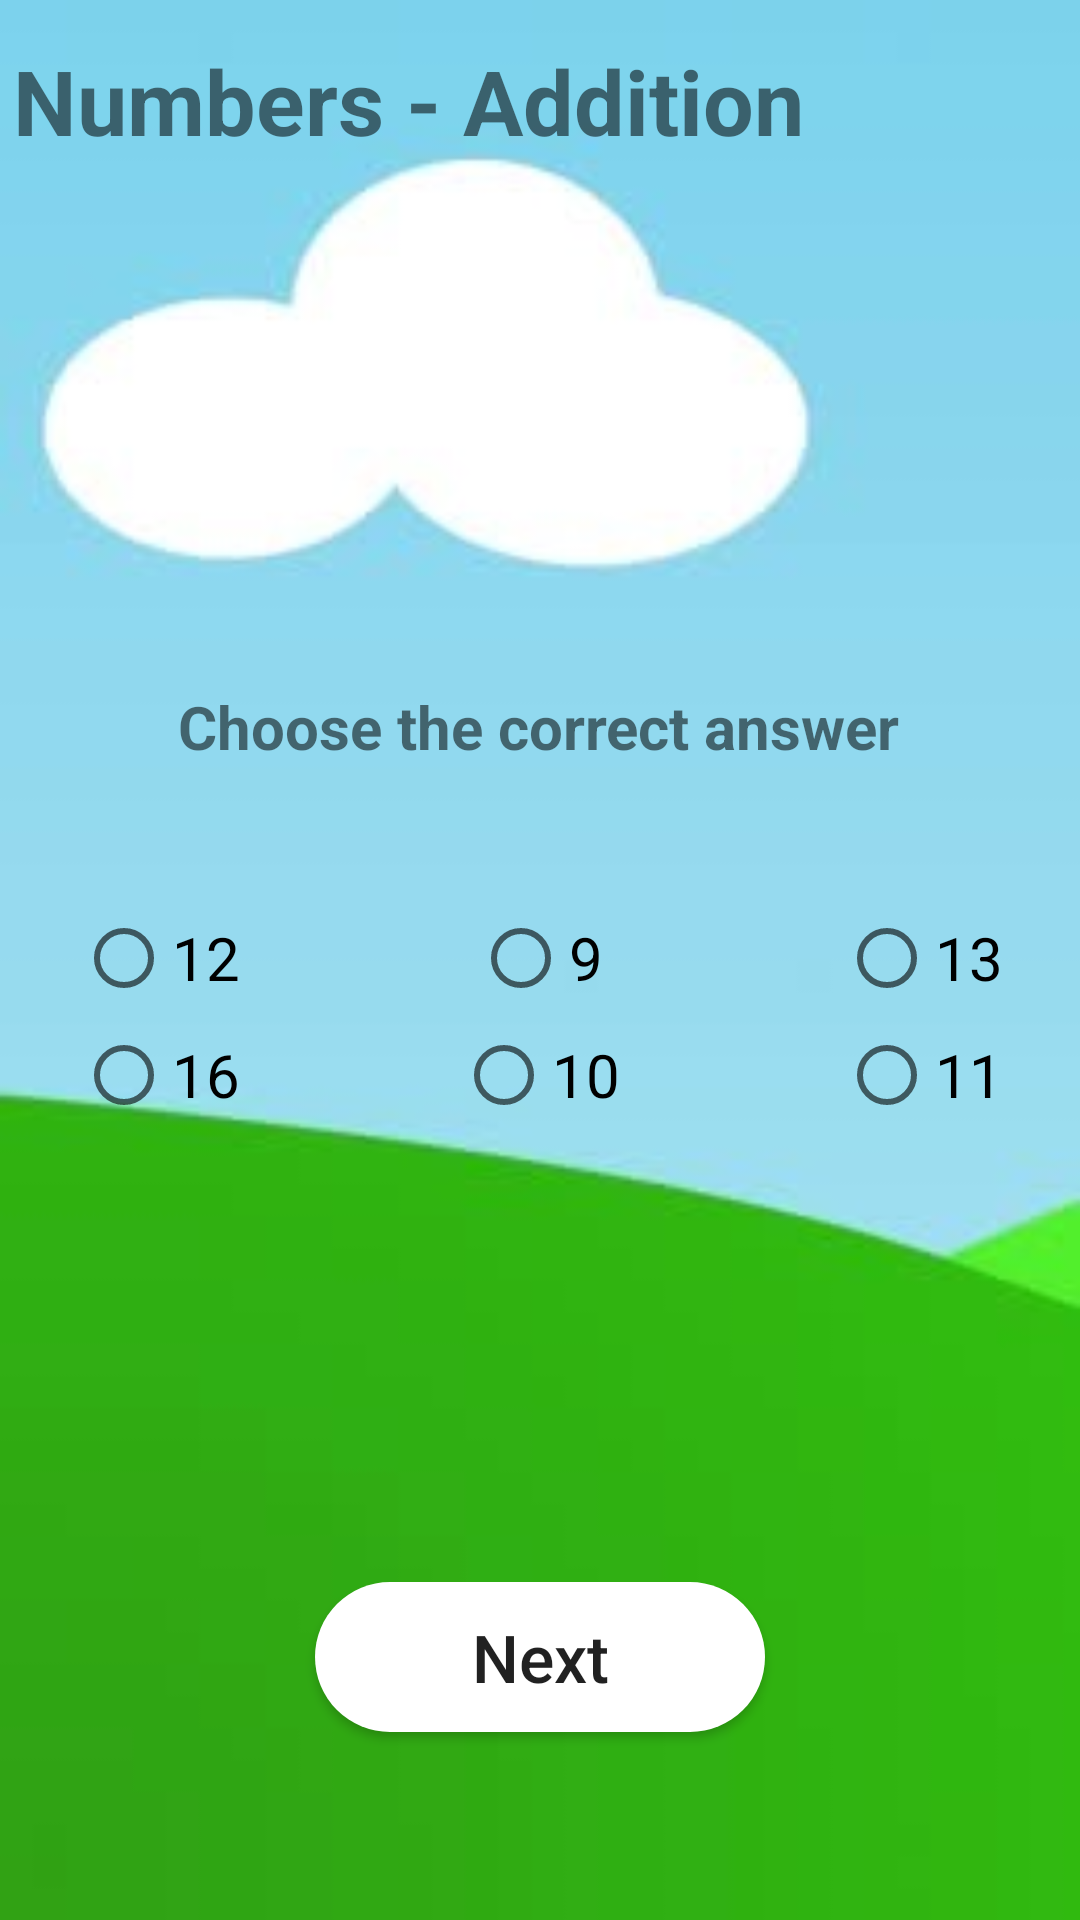

The Android layout XML behind this screen, and the referenced resources:
<!-- AndroidManifest.xml: application theme AppTheme -->
<!-- res/layout/activity_numbers_test_level_1.xml -->
<?xml version="1.0" encoding="utf-8"?>
<androidx.constraintlayout.widget.ConstraintLayout xmlns:android="http://schemas.android.com/apk/res/android"
    xmlns:app="http://schemas.android.com/apk/res-auto"
    xmlns:tools="http://schemas.android.com/tools"
    android:layout_width="match_parent"
    android:layout_height="match_parent"
    android:background="@drawable/bg4"
    tools:context=".numbers_test_level_1">

    <TextView
        android:id="@+id/textView12"
        android:layout_width="wrap_content"
        android:layout_height="wrap_content"
        android:paddingTop="5dp"
        android:paddingBottom="5dp"
        android:text="Choose the correct answer"
        android:textSize="20dp"
        android:textStyle="bold"
        app:layout_constraintBottom_toBottomOf="parent"
        app:layout_constraintEnd_toEndOf="parent"
        app:layout_constraintHorizontal_bias="0.497"
        app:layout_constraintStart_toStartOf="parent"
        app:layout_constraintTop_toTopOf="parent"
        app:layout_constraintVertical_bias="0.371" />

    <TextView
        android:id="@+id/textView"
        android:layout_width="wrap_content"
        android:layout_height="wrap_content"
        android:text="Numbers - Addition"
        android:textSize="30sp"
        android:textStyle="bold"
        app:layout_constraintBottom_toBottomOf="parent"
        app:layout_constraintEnd_toEndOf="parent"
        app:layout_constraintHorizontal_bias="0.045"
        app:layout_constraintStart_toStartOf="parent"
        app:layout_constraintTop_toTopOf="parent"
        app:layout_constraintVertical_bias="0.022" />

    <Button
        android:id="@+id/button18"
        android:layout_width="150dp"
        android:layout_height="50dp"
        android:background="@drawable/rounded_button2"
        android:text="Next"
        android:textAllCaps="false"
        android:textSize="22dp"
        app:layout_constraintBottom_toBottomOf="parent"
        app:layout_constraintEnd_toEndOf="parent"
        app:layout_constraintHorizontal_bias="0.5"
        app:layout_constraintStart_toStartOf="parent"
        app:layout_constraintTop_toTopOf="parent"
        app:layout_constraintVertical_bias="0.894" />

    <RadioButton
        android:id="@+id/radioButton2"
        android:layout_width="wrap_content"
        android:layout_height="wrap_content"
        android:text="9"
        android:textSize="20dp"
        app:layout_constraintBottom_toBottomOf="parent"
        app:layout_constraintEnd_toEndOf="parent"
        app:layout_constraintHorizontal_bias="0.498"
        app:layout_constraintStart_toStartOf="parent"
        app:layout_constraintTop_toTopOf="parent"
        app:layout_constraintVertical_bias="0.499" />

    <RadioButton
        android:id="@+id/radioButton6"
        android:layout_width="wrap_content"
        android:layout_height="wrap_content"
        android:text="11"
        android:textSize="20dp"
        app:layout_constraintBottom_toBottomOf="parent"
        app:layout_constraintEnd_toEndOf="parent"
        app:layout_constraintHorizontal_bias="0.916"
        app:layout_constraintStart_toStartOf="parent"
        app:layout_constraintTop_toTopOf="parent"
        app:layout_constraintVertical_bias="0.563" />

    <RadioButton
        android:id="@+id/radioButton"
        android:layout_width="wrap_content"
        android:layout_height="wrap_content"
        android:text="12"
        android:textSize="20dp"
        app:layout_constraintBottom_toBottomOf="parent"
        app:layout_constraintEnd_toEndOf="parent"
        app:layout_constraintHorizontal_bias="0.083"
        app:layout_constraintStart_toStartOf="parent"
        app:layout_constraintTop_toTopOf="parent"
        app:layout_constraintVertical_bias="0.499" />

    <RadioButton
        android:id="@+id/radioButton5"
        android:layout_width="wrap_content"
        android:layout_height="wrap_content"
        android:text="10"
        android:textSize="20dp"
        app:layout_constraintBottom_toBottomOf="parent"
        app:layout_constraintEnd_toEndOf="parent"
        app:layout_constraintHorizontal_bias="0.498"
        app:layout_constraintStart_toStartOf="parent"
        app:layout_constraintTop_toTopOf="parent"
        app:layout_constraintVertical_bias="0.563" />

    <RadioButton
        android:id="@+id/radioButton3"
        android:layout_width="wrap_content"
        android:layout_height="wrap_content"
        android:text="13"
        android:textSize="20dp"
        app:layout_constraintBottom_toBottomOf="parent"
        app:layout_constraintEnd_toEndOf="parent"
        app:layout_constraintHorizontal_bias="0.916"
        app:layout_constraintStart_toStartOf="parent"
        app:layout_constraintTop_toTopOf="parent"
        app:layout_constraintVertical_bias="0.499" />

    <RadioButton
        android:id="@+id/radioButton4"
        android:layout_width="wrap_content"
        android:layout_height="wrap_content"
        android:text="16"
        android:textSize="20dp"
        app:layout_constraintBottom_toBottomOf="parent"
        app:layout_constraintEnd_toEndOf="parent"
        app:layout_constraintHorizontal_bias="0.083"
        app:layout_constraintStart_toStartOf="parent"
        app:layout_constraintTop_toTopOf="parent"
        app:layout_constraintVertical_bias="0.563" />

    <ImageView
        android:id="@+id/imageView3"
        android:layout_width="106dp"
        android:layout_height="154dp"
        app:layout_constraintBottom_toTopOf="@+id/textView12"
        app:layout_constraintEnd_toEndOf="parent"
        app:layout_constraintStart_toStartOf="parent"
        app:layout_constraintTop_toBottomOf="@+id/textView"
        app:srcCompat="@drawable/addpic" />

</androidx.constraintlayout.widget.ConstraintLayout>
<!-- resources referenced by this layout -->
<resources>
  <!-- drawable addpic: png bitmap (drawable, 1729 bytes) -->
  <!-- drawable bg4: jpg bitmap (drawable, 25669 bytes) -->
  <!-- drawable rounded_button2 (drawable) -->
  <?xml version="1.0" encoding="utf-8"?>
  <shape xmlns:android="http://schemas.android.com/apk/res/android"
      android:shape="rectangle">
  
      <solid android:color="@color/text2"/>
      <corners android:radius="150dp"/>
  </shape>
  <style name="AppTheme" parent="Theme.AppCompat.Light.DarkActionBar">
          
          <item name="colorPrimary">@color/colorPrimary</item>
          <item name="colorPrimaryDark">@color/colorPrimaryDark</item>
          <item name="colorAccent">@color/colorAccent</item>
      </style>
  <color name="text2">#ffffff</color>
  <color name="colorPrimary">#6200EE</color>
  <color name="colorPrimaryDark">#3700B3</color>
  <color name="colorAccent">#03DAC5</color>
</resources>
